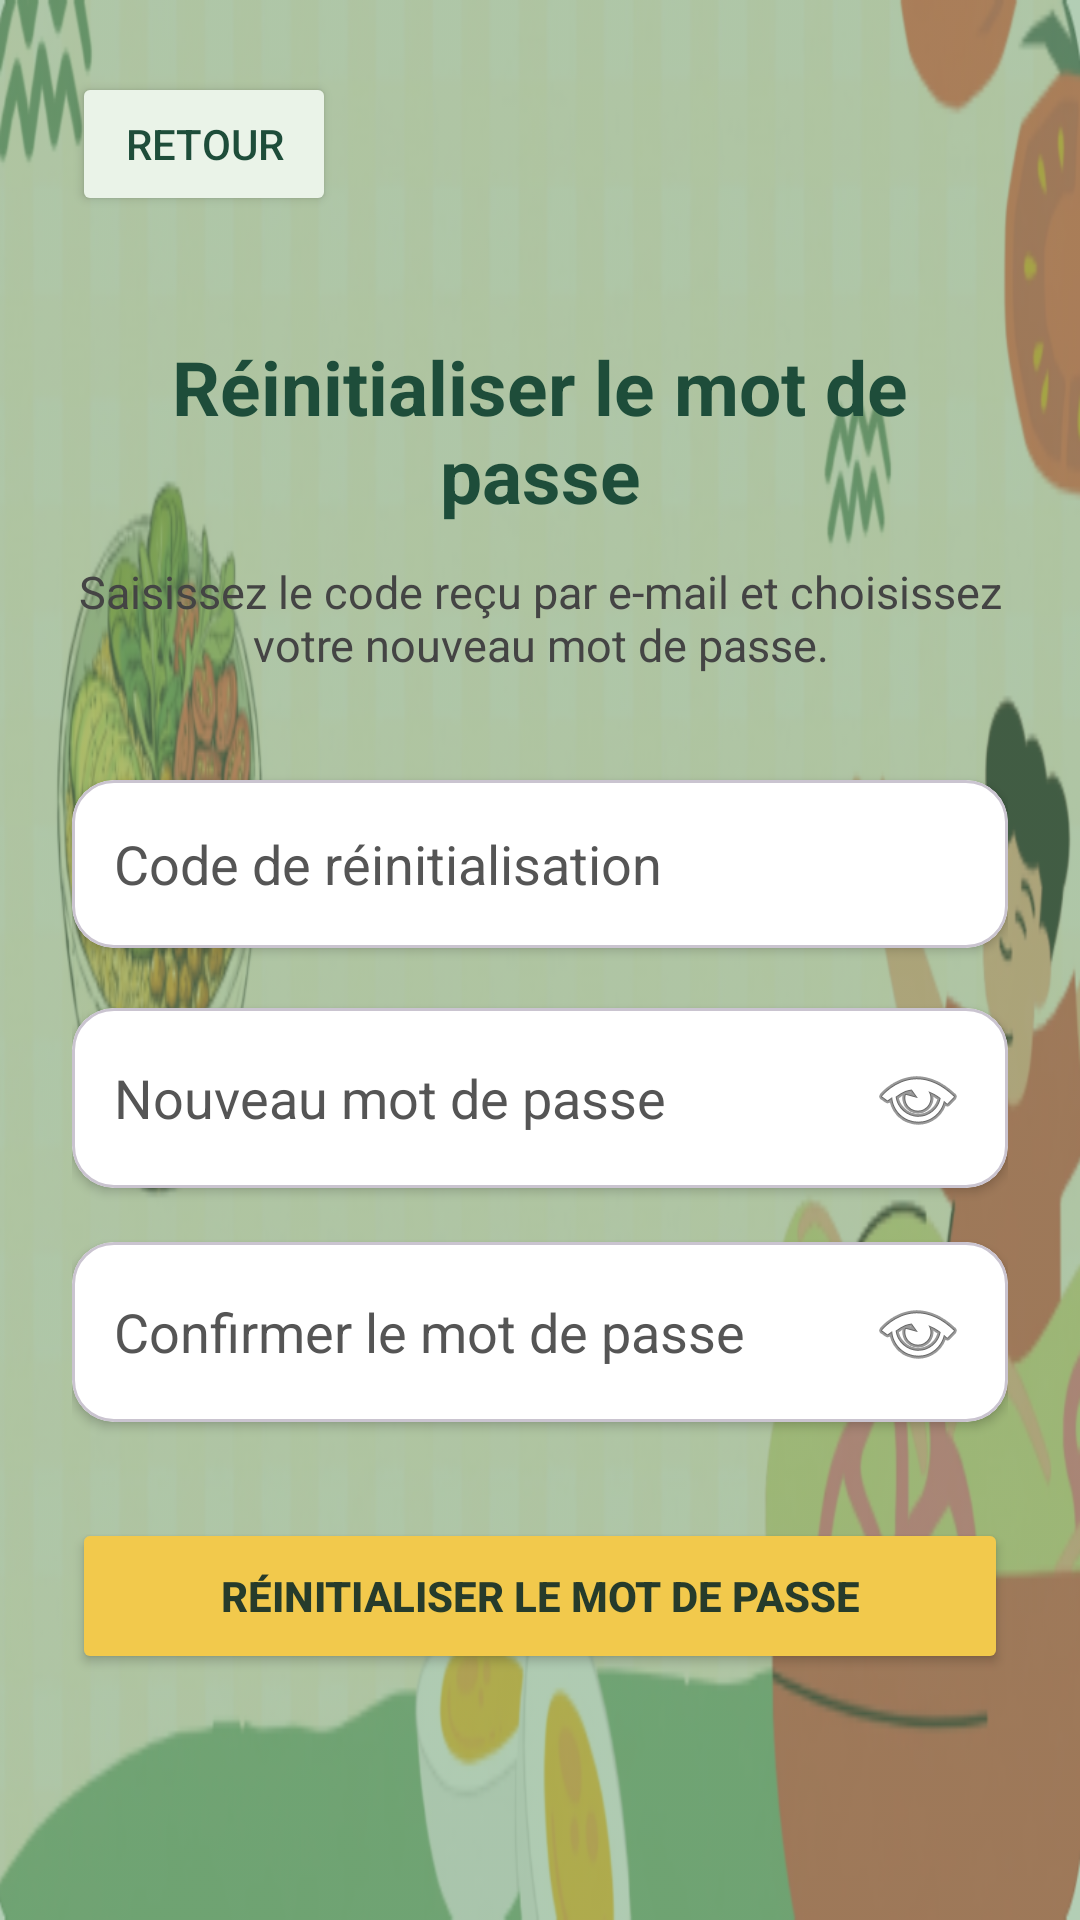

Android layout source for this screen:
<!-- AndroidManifest.xml: application theme Theme.SahtiTN_Mobile -->
<!-- res/layout/activity_reset_password.xml -->
<?xml version="1.0" encoding="utf-8"?>
<FrameLayout xmlns:android="http://schemas.android.com/apk/res/android"
    xmlns:app="http://schemas.android.com/apk/res-auto"
    android:layout_width="match_parent"
    android:layout_height="match_parent"
    android:background="#75A77A">

    
    <ImageView
        android:layout_width="match_parent"
        android:layout_height="match_parent"
        android:src="@drawable/background_sahti"
        android:scaleType="fitXY"
        android:alpha="0.45"
        android:importantForAccessibility="no" />

    <ScrollView
        android:layout_width="match_parent"
        android:layout_height="match_parent"
        android:background="@android:color/transparent"
        android:fillViewport="true"
        android:scrollbars="none">

        <LinearLayout
            android:layout_width="match_parent"
            android:layout_height="wrap_content"
            android:orientation="vertical"
            android:padding="24dp"
            android:gravity="center_horizontal">

            <Button
                android:id="@+id/btnBack"
                android:layout_width="wrap_content"
                android:layout_height="wrap_content"
                android:layout_gravity="start"
                android:text="Retour"
                android:textColor="#1E4D3A"
                android:backgroundTint="#EAF3E8" />

            <TextView
                android:layout_width="match_parent"
                android:layout_height="wrap_content"
                android:layout_marginTop="40dp"
                android:text="Réinitialiser le mot de passe"
                android:textColor="#1E4D3A"
                android:textSize="25sp"
                android:textStyle="bold"
                android:gravity="center" />

            <TextView
                android:layout_width="match_parent"
                android:layout_height="wrap_content"
                android:layout_marginTop="12dp"
                android:text="Saisissez le code reçu par e-mail et choisissez votre nouveau mot de passe."
                android:textColor="#444444"
                android:textSize="15sp"
                android:gravity="center" />

            
            <com.google.android.material.card.MaterialCardView
                android:layout_width="match_parent"
                android:layout_height="wrap_content"
                android:layout_marginTop="35dp"
                app:cardBackgroundColor="#FFFFFF"
                app:cardCornerRadius="14dp"
                app:cardElevation="2dp">

                <EditText
                    android:id="@+id/etResetCode"
                    android:layout_width="match_parent"
                    android:layout_height="wrap_content"
                    android:background="@android:color/transparent"
                    android:hint="Code de réinitialisation"
                    android:inputType="text"
                    android:minHeight="56dp"
                    android:padding="14dp"
                    android:textColor="#000000"
                    android:textColorHint="#555555"
                    android:backgroundTint="#1E4D3A" />

            </com.google.android.material.card.MaterialCardView>

            
            <com.google.android.material.card.MaterialCardView
                android:layout_width="match_parent"
                android:layout_height="wrap_content"
                android:layout_marginTop="20dp"
                app:cardBackgroundColor="#FFFFFF"
                app:cardCornerRadius="14dp"
                app:cardElevation="2dp">

                <EditText
                    android:id="@+id/etNewPassword"
                    android:layout_width="match_parent"
                    android:layout_height="wrap_content"
                    android:background="@android:color/transparent"
                    android:hint="Nouveau mot de passe"
                    android:inputType="textPassword"
                    android:minHeight="56dp"
                    android:padding="14dp"
                    android:textColor="#000000"
                    android:textColorHint="#555555"
                    android:backgroundTint="#1E4D3A"
                    android:drawableEnd="@android:drawable/ic_menu_view"
                    android:drawablePadding="12dp" />

            </com.google.android.material.card.MaterialCardView>

            
            <com.google.android.material.card.MaterialCardView
                android:layout_width="match_parent"
                android:layout_height="wrap_content"
                android:layout_marginTop="18dp"
                app:cardBackgroundColor="#FFFFFF"
                app:cardCornerRadius="14dp"
                app:cardElevation="2dp">

                <EditText
                    android:id="@+id/etConfirmPassword"
                    android:layout_width="match_parent"
                    android:layout_height="wrap_content"
                    android:background="@android:color/transparent"
                    android:hint="Confirmer le mot de passe"
                    android:inputType="textPassword"
                    android:minHeight="56dp"
                    android:padding="14dp"
                    android:textColor="#000000"
                    android:textColorHint="#555555"
                    android:backgroundTint="#1E4D3A"
                    android:drawableEnd="@android:drawable/ic_menu_view"
                    android:drawablePadding="12dp" />

            </com.google.android.material.card.MaterialCardView>

            <Button
                android:id="@+id/btnResetPassword"
                android:layout_width="match_parent"
                android:layout_height="wrap_content"
                android:layout_marginTop="32dp"
                android:minHeight="52dp"
                android:text="Réinitialiser le mot de passe"
                android:textColor="#263B2B"
                android:textStyle="bold"
                android:backgroundTint="#F2C94C" />

        </LinearLayout>

    </ScrollView>

</FrameLayout>
<!-- resources referenced by this layout -->
<resources>
  <!-- drawable background_sahti: jpg bitmap (drawable, 240456 bytes) -->
  <style name="Theme.SahtiTN_Mobile" parent="Base.Theme.SahtiTN_Mobile" />
  <style name="Base.Theme.SahtiTN_Mobile" parent="Theme.Material3.DayNight.NoActionBar">
          
          
      </style>
</resources>
